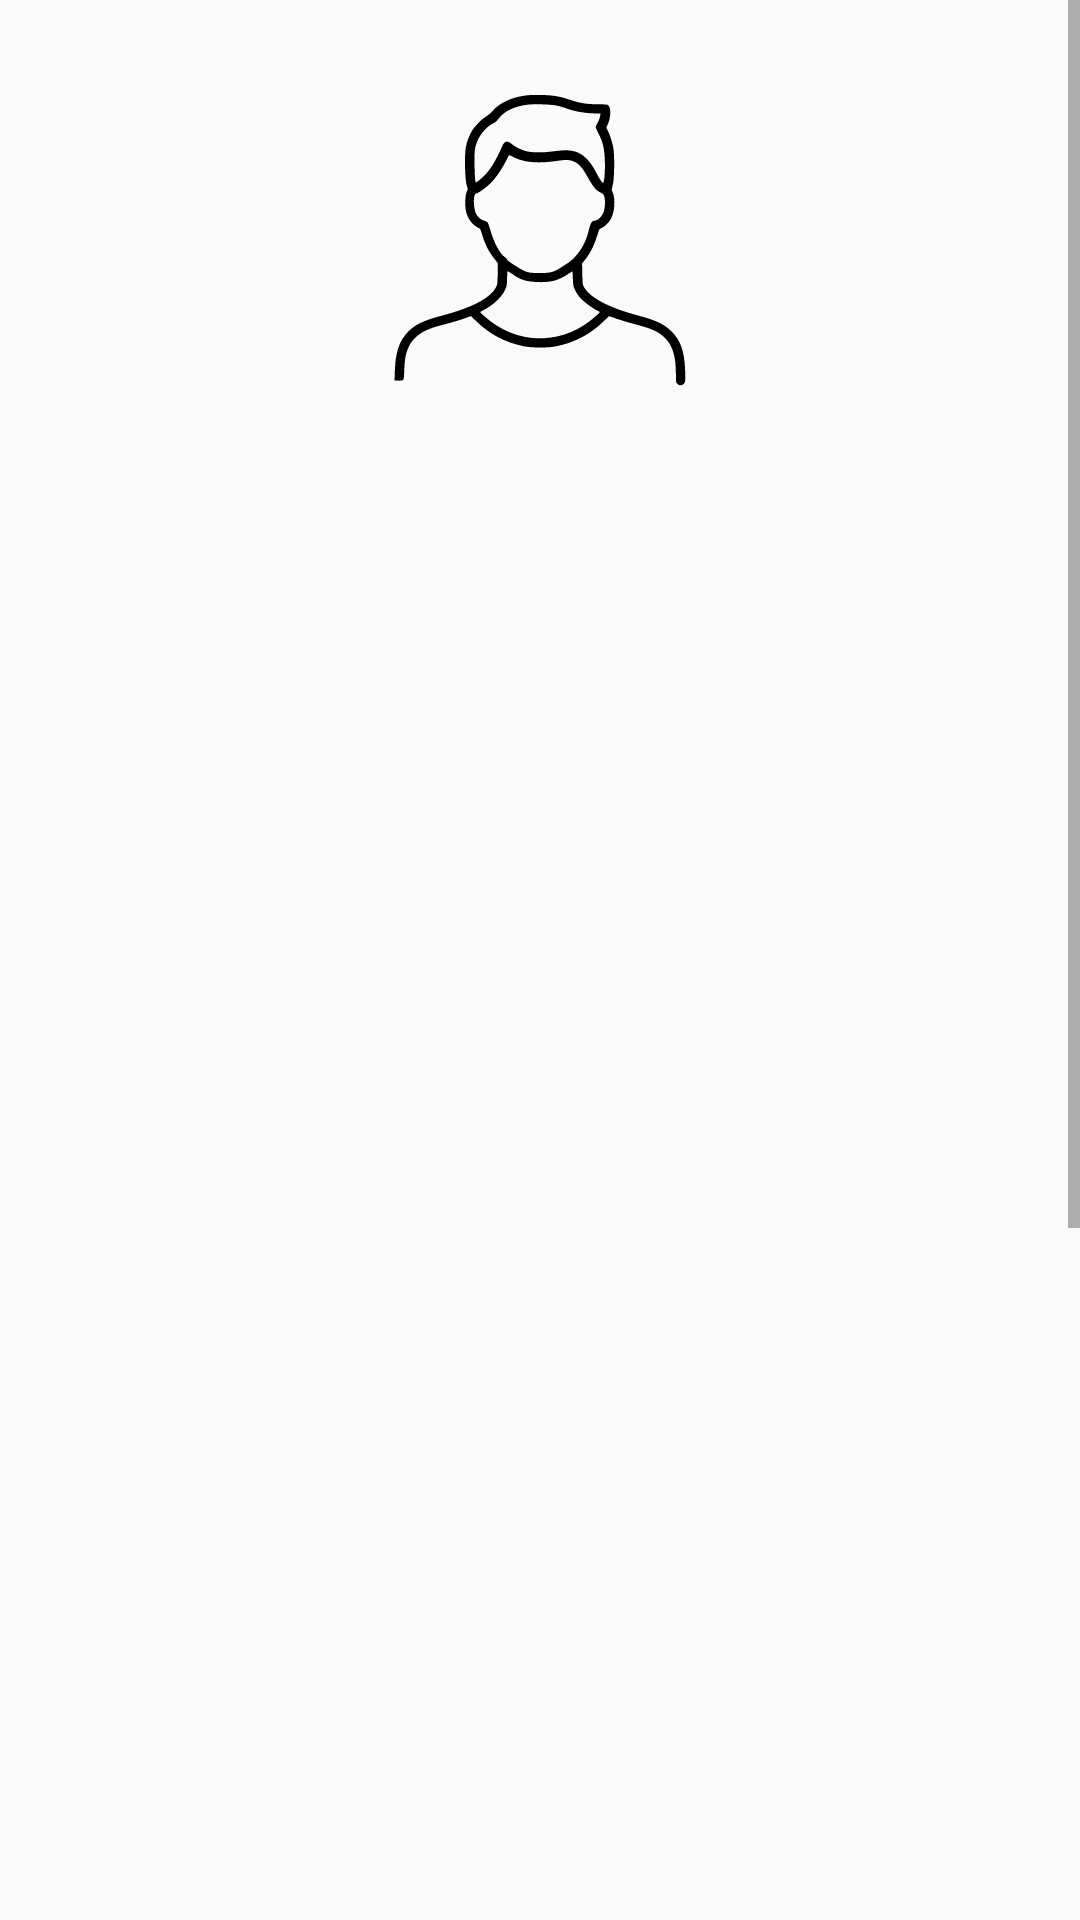

Android layout source for this screen:
<!-- AndroidManifest.xml: application theme Theme.College_Management_Application -->
<!-- res/layout/fragment_settings.xml -->
<?xml version="1.0" encoding="utf-8"?>
<FrameLayout xmlns:android="http://schemas.android.com/apk/res/android"
    xmlns:tools="http://schemas.android.com/tools"
    android:layout_width="match_parent"
    android:layout_height="match_parent"
    tools:context=".SettingsFragment">

    
    <ScrollView
        android:layout_width="match_parent"
        android:layout_height="match_parent">

        <LinearLayout
            android:layout_width="match_parent"
            android:layout_height="wrap_content"
            android:orientation="vertical">

            <LinearLayout
                android:layout_width="wrap_content"
                android:layout_height="wrap_content"
                android:layout_gravity="center"
                android:orientation="horizontal">

                <ImageView
                    android:layout_marginTop="30dp"
                    android:layout_width="100dp"
                    android:layout_height="100dp"
                    android:src="@drawable/profile_man"
                    />

            </LinearLayout>

            <TextView
                android:id="@+id/fragment_settings_fname"
                android:layout_width="match_parent"
                android:layout_margin="10dp"
                android:textSize="16sp"
                android:textColor="@color/black"
                android:fontFamily="sans-serif"
                android:layout_height="wrap_content"/>

            <TextView
                android:id="@+id/fragment_settings_mname"
                android:layout_width="match_parent"
                android:layout_margin="10dp"
                android:textSize="16sp"
                android:textColor="@color/black"
                android:fontFamily="sans-serif"
                android:layout_height="wrap_content"/>
            <TextView
                android:id="@+id/fragment_settings_lname"
                android:layout_width="match_parent"
                android:layout_margin="10dp"
                android:textSize="16sp"
                android:textColor="@color/black"
                android:fontFamily="sans-serif"
                android:layout_height="wrap_content"/>
            <TextView
                android:id="@+id/fragment_settings_usn"
                android:layout_width="match_parent"
                android:layout_margin="10dp"
                android:textSize="16sp"
                android:textColor="@color/black"
                android:fontFamily="sans-serif"
                android:layout_height="wrap_content"/>
            <TextView
                android:id="@+id/fragment_settings_branch"
                android:layout_width="match_parent"
                android:layout_margin="10dp"
                android:textSize="16sp"
                android:textColor="@color/black"
                android:fontFamily="sans-serif"
                android:layout_height="wrap_content"/>
            <TextView
                android:id="@+id/fragment_settings_sem"
                android:layout_width="match_parent"
                android:layout_margin="10dp"
                android:textSize="16sp"
                android:textColor="@color/black"
                android:fontFamily="sans-serif"
                android:layout_height="wrap_content"/>
            <TextView
                android:id="@+id/fragment_settings_sub1"
                android:layout_width="match_parent"
                android:layout_margin="10dp"
                android:textSize="16sp"
                android:textColor="@color/black"
                android:fontFamily="sans-serif"
                android:layout_height="wrap_content"/>
            <TextView
                android:id="@+id/fragment_settings_sub2"
                android:layout_width="match_parent"
                android:layout_margin="10dp"
                android:textSize="16sp"
                android:textColor="@color/black"
                android:fontFamily="sans-serif"
                android:layout_height="wrap_content"/>
            <TextView
                android:id="@+id/fragment_settings_sub3"
                android:layout_width="match_parent"
                android:layout_margin="10dp"
                android:textSize="16sp"
                android:textColor="@color/black"
                android:fontFamily="sans-serif"
                android:layout_height="wrap_content"/>
            <TextView
                android:id="@+id/fragment_settings_sub4"
                android:layout_width="match_parent"
                android:layout_margin="10dp"
                android:textSize="16sp"
                android:textColor="@color/black"
                android:fontFamily="sans-serif"
                android:layout_height="wrap_content"/>
            <TextView
                android:id="@+id/fragment_settings_sub5"
                android:layout_width="match_parent"
                android:layout_margin="10dp"
                android:textSize="16sp"
                android:textColor="@color/black"
                android:fontFamily="sans-serif"
                android:layout_height="wrap_content"/>
            <TextView
                android:id="@+id/fragment_settings_sub6"
                android:layout_width="match_parent"
                android:layout_margin="10dp"
                android:textSize="16sp"
                android:textColor="@color/black"
                android:fontFamily="sans-serif"
                android:layout_height="wrap_content"/>
            <TextView
                android:id="@+id/fragment_settings_sub7"
                android:layout_width="match_parent"
                android:layout_margin="10dp"
                android:textSize="16sp"
                android:textColor="@color/black"
                android:fontFamily="sans-serif"
                android:layout_height="wrap_content"/>
            <TextView
                android:id="@+id/fragment_settings_sub8"
                android:layout_width="match_parent"
                android:layout_margin="10dp"
                android:textSize="16sp"
                android:textColor="@color/black"
                android:fontFamily="sans-serif"
                android:layout_height="wrap_content"/>
            <TextView
                android:id="@+id/fragment_settings_sub9"
                android:layout_width="match_parent"
                android:layout_margin="10dp"
                android:textSize="16sp"
                android:textColor="@color/black"
                android:fontFamily="sans-serif"
                android:layout_height="wrap_content"/>
            <TextView
                android:id="@+id/fragment_settings_sub10"
                android:layout_width="match_parent"
                android:layout_margin="10dp"
                android:textSize="16sp"
                android:textColor="@color/black"
                android:fontFamily="sans-serif"
                android:layout_height="wrap_content"/>

            <Button
                android:layout_margin="10dp"
                android:id="@+id/fragment_settings_certificate_button"
                android:layout_width="match_parent"
                android:layout_height="wrap_content"
                android:fontFamily="sans-serif"
                android:background="@drawable/rounded_button"
                android:textColor="@color/white"
                android:text="Certificates"/>

            <Button
                android:layout_margin="10dp"
                android:id="@+id/fragment_settings_fees_button"
                android:layout_width="match_parent"
                android:layout_height="wrap_content"
                android:fontFamily="sans-serif"
                android:background="@drawable/rounded_button"
                android:textColor="@color/white"
                android:text="Fees"/>

            <Button
                android:layout_margin="10dp"
                android:id="@+id/fragment_settings_logout_button"
                android:layout_width="match_parent"
                android:layout_height="wrap_content"
                android:fontFamily="sans-serif"
                android:background="@drawable/rounded_button"
                android:textColor="@color/white"
                android:text="Log out"/>

        </LinearLayout>

    </ScrollView>

</FrameLayout>
<!-- resources referenced by this layout -->
<resources>
  <color name="black">#FF000000</color>
  <color name="white">#FFFFFFFF</color>
  <!-- drawable profile_man: vector/xml drawable (drawable, 3454 chars, omitted) -->
  <!-- drawable rounded_button (drawable) -->
  <?xml version="1.0" encoding="utf-8"?>
  <shape xmlns:android="http://schemas.android.com/apk/res/android">
      <solid android:color="@color/DefaultBlue"/>
      <stroke android:width="0dp"/>
      <corners android:radius="50dp"/>
  
  </shape>
  <style name="Theme.College_Management_Application" parent="Base.Theme.College_Management_Application" />
  <color name="DefaultBlue">#1C4980</color>
  <style name="Base.Theme.College_Management_Application" parent="Theme.AppCompat.Light.NoActionBar">
          
          
      </style>
</resources>
